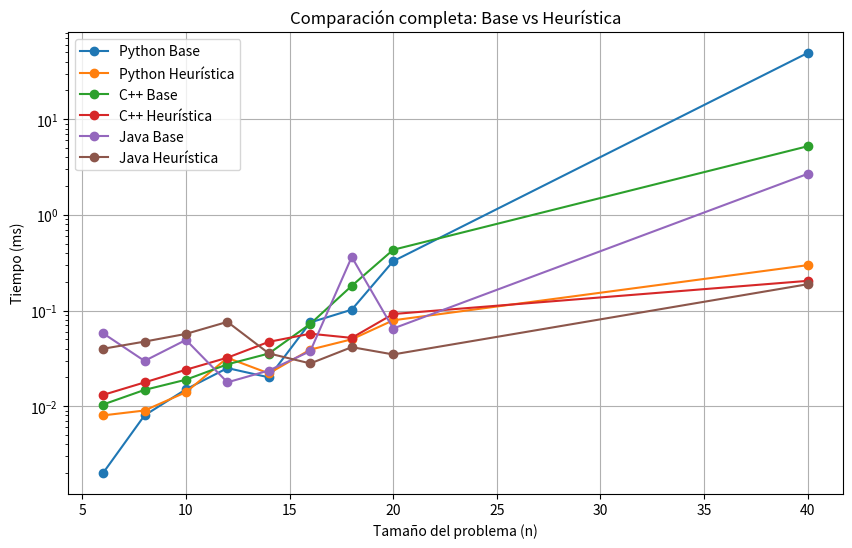
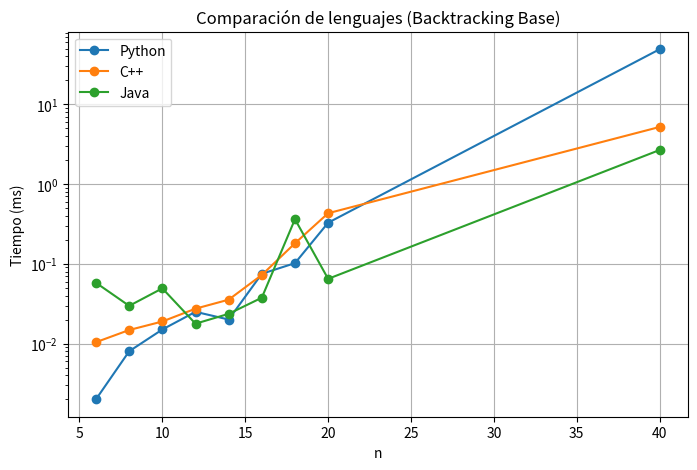
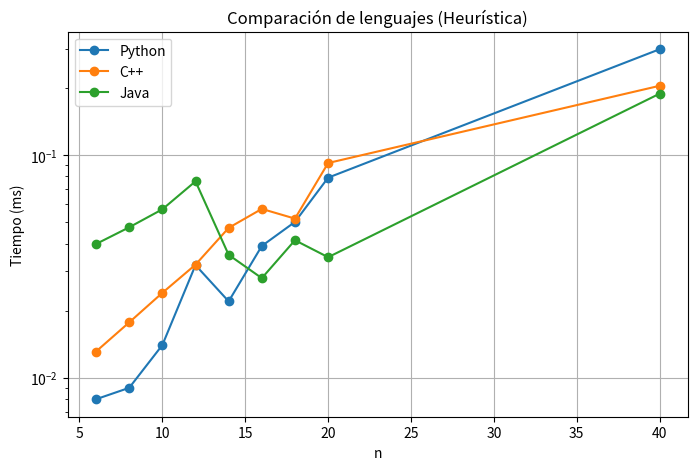
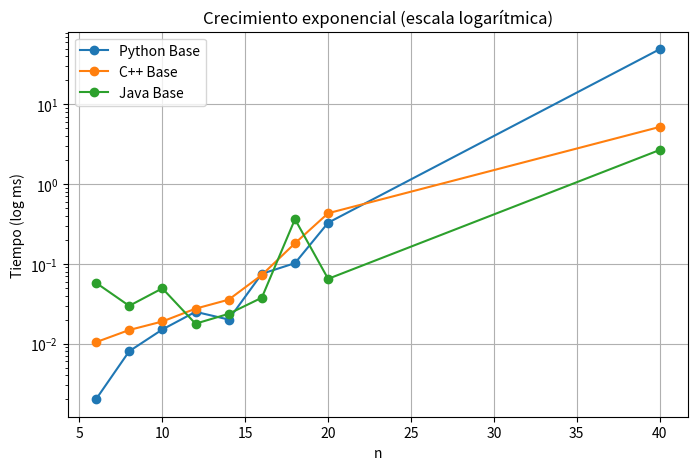
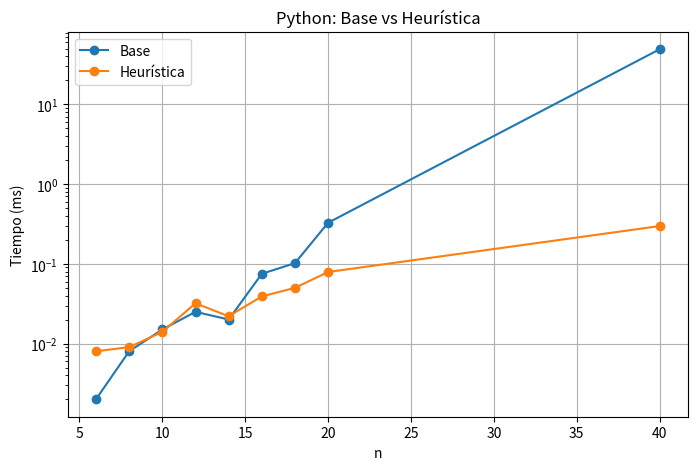
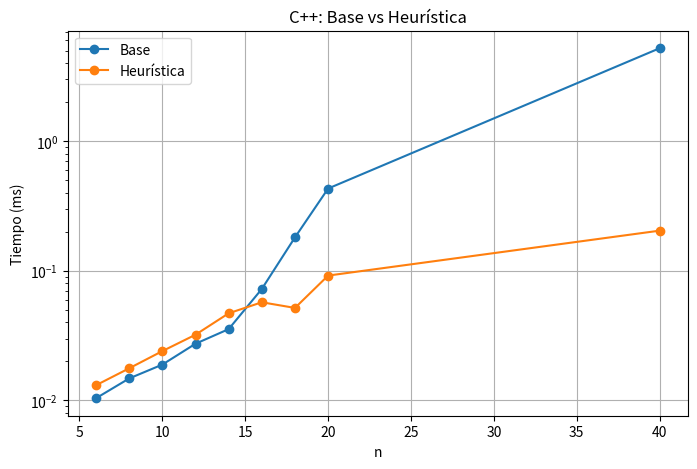
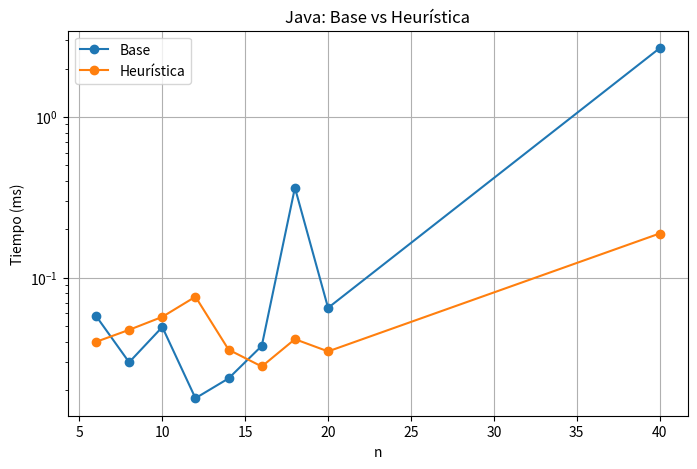

Python code for these plots, in order:
# -*- coding: utf-8 -*-

import time
import random
import matplotlib.pyplot as plt

# ==============================
# ALGORITMO BASE (IN-PLACE)
# ==============================

def exact_cover(n, S, subsets_with_element, covered, covered_count, solution_indices):
    # Caso base: todos los elementos cubiertos
    if covered_count == n:
        return True

    # Buscar el primer elemento que NO está cubierto (Fuerza Bruta)
    x = 1
    while x <= n and covered[x]:
        x += 1

    if x > n:
        return False

    # Probar solo los subconjuntos que contienen 'x'
    for subset_idx in subsets_with_element[x]:
        subset = S[subset_idx]
        
        # Verificar si es válido (ningún elemento está ya cubierto)
        valid = True
        for elem in subset:
            if covered[elem]:
                valid = False
                break
        
        if valid:
            # AVANZAR: Marcar elementos como cubiertos
            for elem in subset:
                covered[elem] = True
            solution_indices.append(subset_idx)

            # Llamada recursiva
            if exact_cover(n, S, subsets_with_element, covered, covered_count + len(subset), solution_indices):
                return True

            # BACKTRACKING: Desmarcar elementos
            solution_indices.pop()
            for elem in subset:
                covered[elem] = False

    return False


# ==============================
# HEURÍSTICA (IN-PLACE)
# ==============================

def exact_cover_heur(n, S, subsets_with_element, covered, covered_count, solution_indices):
    if covered_count == n:
        return True

    best_x = -1
    min_count = float('inf')

    # Buscar el elemento no cubierto con menor cantidad de subconjuntos válidos
    for i in range(1, n + 1):
        if not covered[i]:
            count = 0
            for subset_idx in subsets_with_element[i]:
                subset = S[subset_idx]
                valid = True
                for elem in subset:
                    if covered[elem]:
                        valid = False
                        break
                if valid:
                    count += 1
            
            if count < min_count:
                min_count = count
                best_x = i
                
            # PODA: Si un elemento no tiene subconjuntos válidos, esta rama no tiene salida
            if min_count == 0:
                return False

    if best_x == -1:
        return False

    for subset_idx in subsets_with_element[best_x]:
        subset = S[subset_idx]
        
        valid = True
        for elem in subset:
            if covered[elem]:
                valid = False
                break
                
        if valid:
            # AVANZAR
            for elem in subset:
                covered[elem] = True
            solution_indices.append(subset_idx)

            if exact_cover_heur(n, S, subsets_with_element, covered, covered_count + len(subset), solution_indices):
                return True

            # BACKTRACKING
            solution_indices.pop()
            for elem in subset:
                covered[elem] = False

    return False


# ==============================
# WRAPPERS Y UTILIDADES
# ==============================

def build_adjacency_list(n, S):
    adj = [[] for _ in range(n + 1)]
    for i, subset in enumerate(S):
        for elem in subset:
            adj[elem].append(i)
    return adj

def solve_base(n, S):
    subsets_with_element = build_adjacency_list(n, S)
    covered = [False] * (n + 1)
    solution_indices = []
    
    start = time.time()
    success = exact_cover(n, S, subsets_with_element, covered, 0, solution_indices)
    end = time.time()
    
    solution = [S[i] for i in solution_indices] if success else None
    return solution, end - start

def solve_heuristic(n, S):
    subsets_with_element = build_adjacency_list(n, S)
    covered = [False] * (n + 1)
    solution_indices = []
    
    start = time.time()
    success = exact_cover_heur(n, S, subsets_with_element, covered, 0, solution_indices)
    end = time.time()
    
    solution = [S[i] for i in solution_indices] if success else None
    return solution, end - start


# ==============================
# CASOS DETERMINÍSTICOS
# ==============================

def test_cases():
    print("=== CASOS DETERMINÍSTICOS ===")

    # Caso 1
    n1 = 4
    S1 = [[1,2], [2,3], [3,4], [1,4]]
    sol1_base, _ = solve_base(n1, S1)
    sol1_heur, _ = solve_heuristic(n1, S1)
    print("Caso 1 (Base):", sol1_base)
    print("Caso 1 (Heur):", sol1_heur)

    # Caso 2 (sin solución)
    n2 = 3
    S2 = [[1,2], [2,3]]
    sol2_base, _ = solve_base(n2, S2)
    sol2_heur, _ = solve_heuristic(n2, S2)
    print("Caso 2 (Base):", sol2_base)
    print("Caso 2 (Heur):", sol2_heur)

    # Caso 3 (múltiple soluciones)
    n3 = 4
    S3 = [[1,2], [3,4], [1,3], [2,4]]
    sol3_base, _ = solve_base(n3, S3)
    sol3_heur, _ = solve_heuristic(n3, S3)
    print("Caso 3 (Base):", sol3_base)
    print("Caso 3 (Heur):", sol3_heur)

    print()


# ==============================
# GENERACIÓN DE INSTANCIAS
# ==============================

def generate_instance(n, num_subsets):
    S = []
    for _ in range(num_subsets):
        size = random.randint(2, 3)
        subset = random.sample(range(1, n + 1), size)
        S.append(subset)
    return n, S


# ===================
# EXPERIMENTOS
# ===================

def run_experiments(sizes, repetitions=5):
    results = []
    print("=== EJECUTANDO EXPERIMENTOS ===\n")

    for n in sizes:
        base_total = 0
        heur_total = 0

        for _ in range(repetitions):
            # n * 2 subconjuntos para garantizar densidad
            universe_n, S = generate_instance(n, n * 2)

            _, t_base = solve_base(universe_n, S)
            _, t_heur = solve_heuristic(universe_n, S)

            base_total += t_base
            heur_total += t_heur

        avg_base = base_total / repetitions
        avg_heur = heur_total / repetitions

        results.append((n, avg_base, avg_heur))
        print(f"n={n:2} | Base={avg_base:.6f}s | Heurística={avg_heur:.6f}s")

    return results


# ==============================
# GENERADOR DE GRÁFICOS FINALES
# ==============================
def generar_graficos_finales():
    print("\n===== GENERANDO GRÁFICOS FINALES =====")
    
    n_vals = [6, 8, 10, 12, 14, 16, 18, 20, 40]

    # Python (eliminado el dato de n=30 para que calce con los demás)
    py_base = [0.002, 0.008, 0.015, 0.025, 0.020, 0.075, 0.102, 0.328, 49.350]
    py_heur = [0.008, 0.009, 0.014, 0.032, 0.022, 0.039, 0.050, 0.079, 0.298]

    # C++
    cpp_base = [0.0104, 0.01478, 0.0189, 0.02738, 0.0355, 0.07246, 0.18116, 0.43162, 5.22098]
    cpp_heur = [0.0131, 0.0177, 0.02402, 0.03214, 0.04702, 0.0572, 0.05174, 0.09192, 0.20422]

    # Java
    java_base = [0.05778, 0.0297, 0.04926, 0.01774, 0.02358, 0.03758, 0.3631, 0.06482, 2.68356]
    java_heur = [0.0398, 0.0473, 0.05696, 0.07606, 0.03558, 0.02796, 0.04138, 0.03472, 0.18826]

    # 📊 GRAFICO 1: TODO JUNTO
    fig, ax = plt.subplots(figsize=(10, 6))
    ax.plot(n_vals, py_base, label="Python Base", marker='o')
    ax.plot(n_vals, py_heur, label="Python Heurística", marker='o')
    ax.plot(n_vals, cpp_base, label="C++ Base", marker='o')
    ax.plot(n_vals, cpp_heur, label="C++ Heurística", marker='o')
    ax.plot(n_vals, java_base, label="Java Base", marker='o')
    ax.plot(n_vals, java_heur, label="Java Heurística", marker='o')
    ax.set_yscale("log")
    ax.set_title("Comparación completa: Base vs Heurística")
    ax.set_xlabel("Tamaño del problema (n)")
    ax.set_ylabel("Tiempo (ms)")
    ax.legend()
    ax.grid()
    plt.show()

    # 📊 GRAFICO 2: SOLO BASE
    fig, ax = plt.subplots(figsize=(8, 5))
    ax.plot(n_vals, py_base, label="Python", marker='o')
    ax.plot(n_vals, cpp_base, label="C++", marker='o')
    ax.plot(n_vals, java_base, label="Java", marker='o')
    ax.set_yscale("log")
    ax.set_title("Comparación de lenguajes (Backtracking Base)")
    ax.set_xlabel("n")
    ax.set_ylabel("Tiempo (ms)")
    ax.legend()
    ax.grid()
    plt.show()

    # 📊 GRAFICO 3: SOLO HEURÍSTICA
    fig, ax = plt.subplots(figsize=(8, 5))
    ax.plot(n_vals, py_heur, label="Python", marker='o')
    ax.plot(n_vals, cpp_heur, label="C++", marker='o')
    ax.plot(n_vals, java_heur, label="Java", marker='o')
    ax.set_yscale("log")
    ax.set_title("Comparación de lenguajes (Heurística)")
    ax.set_xlabel("n")
    ax.set_ylabel("Tiempo (ms)")
    ax.legend()
    ax.grid()
    plt.show()

    # 📊 GRAFICO 4: CRECIMIENTO BASE
    fig, ax = plt.subplots(figsize=(8, 5))
    ax.plot(n_vals, py_base, label="Python Base", marker='o')
    ax.plot(n_vals, cpp_base, label="C++ Base", marker='o')
    ax.plot(n_vals, java_base, label="Java Base", marker='o')
    ax.set_yscale("log")
    ax.set_title("Crecimiento exponencial (escala logarítmica)")
    ax.set_xlabel("n")
    ax.set_ylabel("Tiempo (log ms)")
    ax.legend()
    ax.grid()
    plt.show()

    # 📊 GRAFICOS INDIVIDUALES
    def plot_individual(title, base, heur):
        fig, ax = plt.subplots(figsize=(8, 5))
        ax.plot(n_vals, base, marker='o', label="Base")
        ax.plot(n_vals, heur, marker='o', label="Heurística")
        ax.set_yscale("log")
        ax.set_title(title)
        ax.set_xlabel("n")
        ax.set_ylabel("Tiempo (ms)")
        ax.legend()
        ax.grid()
        plt.show()

    plot_individual("Python: Base vs Heurística", py_base, py_heur)
    plot_individual("C++: Base vs Heurística", cpp_base, cpp_heur)
    plot_individual("Java: Base vs Heurística", java_base, java_heur)


# ==============================
# MAIN
# ==============================

def main():
    random.seed(42)  # Semilla fija para reproducibilidad

    print("===== TEST DE CORRECTITUD =====")
    test_cases()

    print("===== EXPERIMENTOS =====")
    sizes = [6, 8, 10, 12, 14, 16, 18, 20, 30, 40]
    results = run_experiments(sizes, repetitions=5)

    print("\n===== GUARDANDO RESULTADOS =====")
    with open("results_python.csv", "w") as f:
        f.write("n,base,heur\n")
        for r in results:
            f.write(f"{r[0]},{r[1]:.6f},{r[2]:.6f}\n")
    print("Resultados guardados en results_python.csv")

    # Llamar a la función que genera todos los gráficos
    generar_graficos_finales()


if __name__ == "__main__":
    main()
